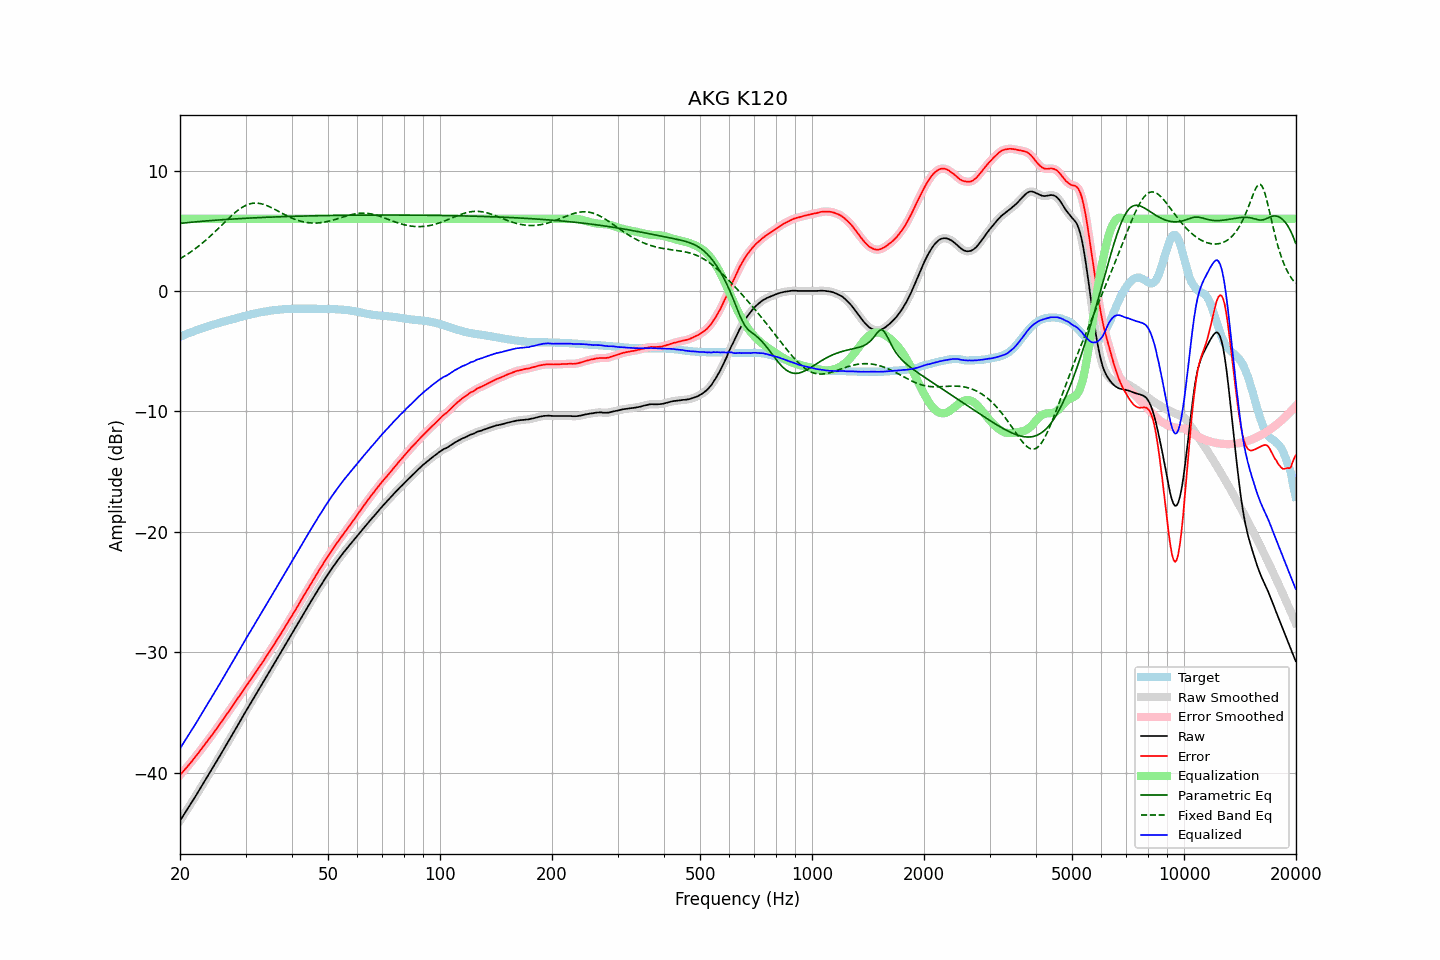

Data behind this chart, as committed beside it:
frequency, raw, error, smoothed, error_smoothed, equalization, parametric_eq, fixed_band_eq, equalized_raw, equalized_smoothed, target
20.00, -43.99, -40.19, -43.99, -40.19, 6.00, 5.61, 2.68, -37.99, -37.99, -3.80
20.20, -43.78, -40.04, -43.78, -40.04, 6.00, 5.63, 2.76, -37.78, -37.78, -3.74
20.40, -43.57, -39.88, -43.57, -39.89, 6.00, 5.64, 2.84, -37.57, -37.57, -3.69
20.61, -43.37, -39.74, -43.37, -39.74, 6.00, 5.65, 2.92, -37.37, -37.37, -3.63
20.81, -43.16, -39.58, -43.16, -39.58, 6.00, 5.67, 3.00, -37.16, -37.16, -3.58
21.02, -42.95, -39.43, -42.95, -39.43, 6.00, 5.68, 3.09, -36.95, -36.95, -3.52
21.23, -42.74, -39.27, -42.74, -39.27, 6.00, 5.69, 3.18, -36.74, -36.74, -3.47
21.44, -42.52, -39.10, -42.52, -39.10, 6.00, 5.71, 3.27, -36.52, -36.52, -3.42
21.66, -42.31, -38.94, -42.31, -38.94, 6.00, 5.72, 3.37, -36.31, -36.31, -3.37
21.87, -42.09, -38.77, -42.09, -38.77, 6.00, 5.73, 3.46, -36.09, -36.09, -3.32
22.09, -41.88, -38.61, -41.88, -38.60, 6.00, 5.74, 3.56, -35.88, -35.88, -3.27
22.31, -41.66, -38.44, -41.66, -38.43, 6.00, 5.76, 3.66, -35.66, -35.66, -3.22
22.54, -41.44, -38.26, -41.44, -38.26, 6.00, 5.77, 3.77, -35.44, -35.44, -3.18
22.76, -41.23, -38.10, -41.23, -38.09, 6.00, 5.78, 3.88, -35.23, -35.23, -3.13
22.99, -41.01, -37.92, -41.01, -37.92, 6.00, 5.79, 3.99, -35.01, -35.01, -3.09
23.22, -40.79, -37.75, -40.79, -37.75, 6.00, 5.80, 4.10, -34.79, -34.79, -3.04
23.45, -40.57, -37.57, -40.57, -37.57, 6.00, 5.81, 4.21, -34.57, -34.57, -3.00
23.69, -40.34, -37.39, -40.34, -37.39, 6.00, 5.82, 4.33, -34.34, -34.34, -2.95
23.92, -40.12, -37.20, -40.12, -37.21, 6.00, 5.83, 4.45, -34.12, -34.12, -2.91
24.16, -39.90, -37.03, -39.90, -37.03, 6.00, 5.85, 4.58, -33.90, -33.90, -2.86
24.40, -39.68, -36.85, -39.68, -36.85, 6.00, 5.86, 4.70, -33.68, -33.68, -2.82
24.65, -39.46, -36.68, -39.46, -36.67, 6.00, 5.87, 4.83, -33.46, -33.46, -2.79
24.89, -39.23, -36.48, -39.23, -36.49, 6.00, 5.88, 4.95, -33.23, -33.23, -2.75
25.14, -39.01, -36.30, -39.00, -36.30, 6.00, 5.89, 5.08, -33.01, -33.00, -2.71
25.39, -38.78, -36.11, -38.78, -36.11, 6.00, 5.90, 5.21, -32.78, -32.78, -2.67
25.65, -38.55, -35.92, -38.55, -35.92, 6.00, 5.91, 5.35, -32.55, -32.55, -2.63
25.91, -38.32, -35.74, -38.32, -35.74, 6.00, 5.91, 5.48, -32.32, -32.32, -2.59
26.16, -38.10, -35.55, -38.10, -35.54, 6.00, 5.92, 5.61, -32.10, -32.10, -2.55
26.43, -37.87, -35.35, -37.87, -35.36, 6.00, 5.93, 5.74, -31.87, -31.87, -2.52
26.69, -37.64, -35.16, -37.65, -35.17, 6.00, 5.94, 5.87, -31.64, -31.65, -2.48
26.96, -37.42, -34.98, -37.42, -34.97, 6.00, 5.95, 6.00, -31.42, -31.42, -2.44
27.23, -37.19, -34.78, -37.19, -34.78, 6.00, 5.96, 6.12, -31.19, -31.19, -2.41
27.50, -36.96, -34.59, -36.96, -34.59, 6.00, 5.97, 6.25, -30.96, -30.96, -2.37
27.77, -36.73, -34.39, -36.73, -34.39, 6.00, 5.98, 6.37, -30.73, -30.73, -2.33
28.05, -36.50, -34.20, -36.50, -34.20, 6.00, 5.98, 6.48, -30.50, -30.50, -2.30
28.33, -36.27, -34.00, -36.27, -34.01, 6.00, 5.99, 6.59, -30.27, -30.27, -2.26
28.62, -36.04, -33.82, -36.04, -33.81, 6.00, 6.00, 6.70, -30.04, -30.04, -2.23
28.90, -35.81, -33.62, -35.81, -33.62, 6.00, 6.01, 6.80, -29.81, -29.81, -2.19
29.19, -35.58, -33.42, -35.58, -33.43, 6.00, 6.02, 6.89, -29.58, -29.58, -2.16
29.48, -35.35, -33.23, -35.35, -33.23, 6.00, 6.02, 6.97, -29.35, -29.35, -2.12
29.78, -35.11, -33.03, -35.12, -33.03, 6.00, 6.03, 7.05, -29.11, -29.12, -2.08
30.08, -34.88, -32.83, -34.89, -32.84, 6.00, 6.04, 7.11, -28.88, -28.89, -2.05
30.38, -34.66, -32.65, -34.66, -32.64, 6.00, 6.05, 7.17, -28.66, -28.66, -2.01
30.68, -34.43, -32.45, -34.44, -32.46, 6.00, 6.05, 7.21, -28.43, -28.44, -1.98
30.99, -34.21, -32.27, -34.21, -32.27, 6.00, 6.06, 7.25, -28.21, -28.21, -1.94
31.30, -33.99, -32.08, -33.99, -32.07, 6.00, 6.07, 7.28, -27.99, -27.99, -1.91
31.61, -33.76, -31.87, -33.77, -31.88, 6.00, 6.07, 7.29, -27.76, -27.77, -1.89
31.93, -33.54, -31.69, -33.54, -31.68, 6.00, 6.08, 7.30, -27.54, -27.54, -1.86
32.24, -33.32, -31.49, -33.32, -31.49, 6.00, 6.09, 7.29, -27.32, -27.32, -1.83
32.57, -33.09, -31.29, -33.09, -31.29, 6.00, 6.09, 7.28, -27.09, -27.09, -1.80
32.89, -32.86, -31.09, -32.86, -31.09, 6.00, 6.10, 7.26, -26.86, -26.86, -1.77
33.22, -32.64, -30.89, -32.64, -30.89, 6.00, 6.10, 7.23, -26.64, -26.64, -1.75
33.55, -32.42, -30.69, -32.41, -30.69, 6.00, 6.11, 7.19, -26.42, -26.41, -1.72
33.89, -32.19, -30.48, -32.19, -30.49, 6.00, 6.12, 7.14, -26.19, -26.19, -1.71
34.23, -31.97, -30.28, -31.97, -30.29, 6.00, 6.12, 7.09, -25.97, -25.97, -1.69
34.57, -31.75, -30.09, -31.75, -30.09, 6.00, 6.13, 7.04, -25.75, -25.75, -1.66
34.92, -31.52, -29.88, -31.52, -29.88, 6.00, 6.13, 6.98, -25.52, -25.52, -1.64
35.27, -31.30, -29.68, -31.30, -29.68, 6.00, 6.14, 6.91, -25.30, -25.30, -1.62
35.62, -31.07, -29.47, -31.07, -29.47, 6.00, 6.14, 6.84, -25.07, -25.07, -1.61
35.97, -30.85, -29.26, -30.85, -29.26, 6.00, 6.15, 6.77, -24.85, -24.85, -1.59
... 635 more rows
